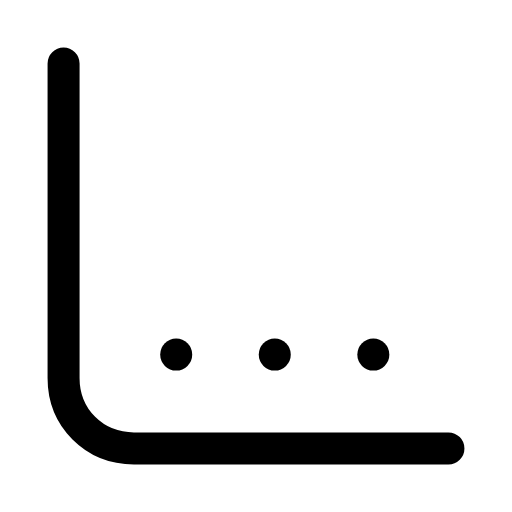
t = 0.00 s
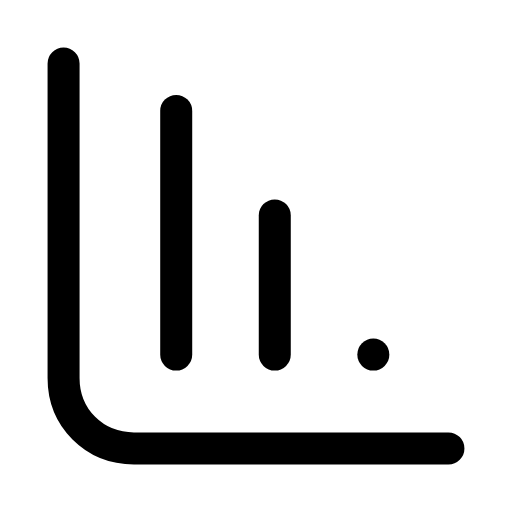
t = 0.26 s
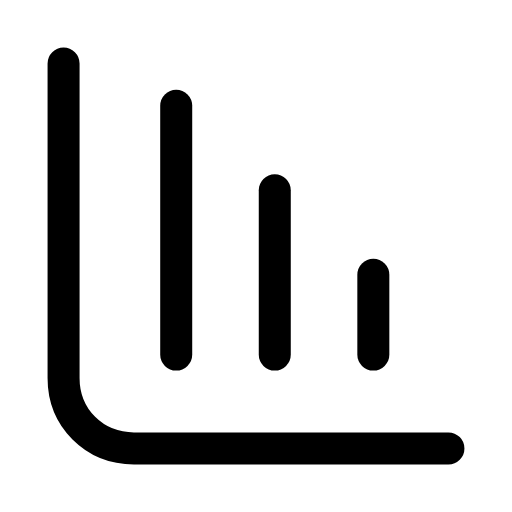
t = 0.60 s
t = 0.88 s: frame unchanged from t = 0.60 s, image omitted
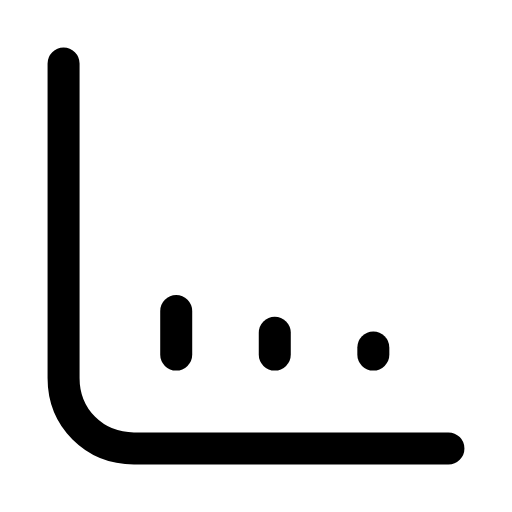
t = 1.21 s
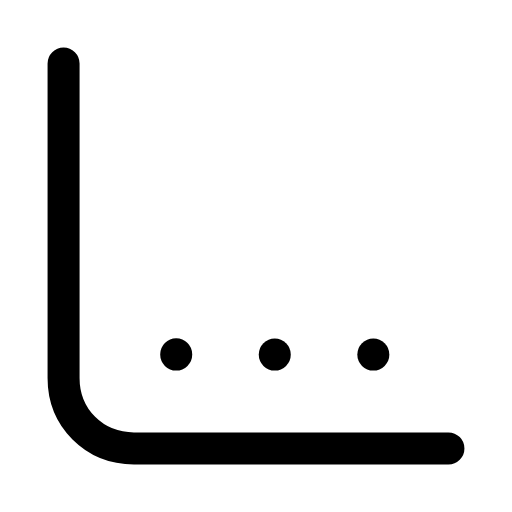
t = 1.49 s

The animated SVG that drew these frames (rendered in a browser with its animation timeline set to each time). Animation: 3 SMIL elements (animate=3); one cycle of 1.80 s, repeats indefinitely.

<svg xmlns="http://www.w3.org/2000/svg" width="24" height="24" viewBox="0 0 24 24" fill="none"><g transform="translate(-1.2 -1.2) scale(1.1)"><path stroke="currentColor" stroke-width="1.364" stroke-linecap="round" stroke-linejoin="round" fill="none" d="M3.8 3.8L3.8 17.2C3.8 18.9 5.1 20.2 6.8 20.2L20.2 20.2"></path><line stroke="currentColor" stroke-width="1.364" stroke-linecap="round" stroke-linejoin="round" fill="none" x1="8.6" x2="8.6" y1="16.2" y2="5.6"><animate attributeName="y2" values="16.2;16.2;5.6;5.6;16.2;16.2;16.2" keyTimes="0;0.0225;0.2475;0.6;0.885;0.9;1" dur="1.8s" repeatCount="indefinite" calcMode="spline" keySplines="0.16 1 0.3 1;0.16 1 0.3 1;0.16 1 0.3 1;0.16 1 0.3 1;0.16 1 0.3 1;0.16 1 0.3 1"/></line><line stroke="currentColor" stroke-width="1.364" stroke-linecap="round" stroke-linejoin="round" fill="none" x1="12.8" x2="12.8" y1="16.2" y2="9.2"><animate attributeName="y2" values="16.2;16.2;9.2;9.2;16.2;16.2;16.2" keyTimes="0;0.081;0.315;0.6;0.846;0.9;1" dur="1.8s" repeatCount="indefinite" calcMode="spline" keySplines="0.16 1 0.3 1;0.16 1 0.3 1;0.16 1 0.3 1;0.16 1 0.3 1;0.16 1 0.3 1;0.16 1 0.3 1"/></line><line stroke="currentColor" stroke-width="1.364" stroke-linecap="round" stroke-linejoin="round" fill="none" x1="17" x2="17" y1="16.2" y2="12.8"><animate attributeName="y2" values="16.2;16.2;12.8;12.8;16.2;16.2;16.2" keyTimes="0;0.144;0.3825;0.6;0.804;0.9;1" dur="1.8s" repeatCount="indefinite" calcMode="spline" keySplines="0.16 1 0.3 1;0.16 1 0.3 1;0.16 1 0.3 1;0.16 1 0.3 1;0.16 1 0.3 1;0.16 1 0.3 1"/></line></g></svg>
